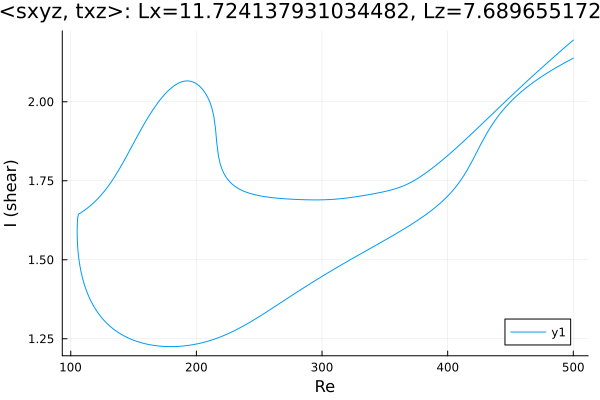

Data behind this chart, as committed beside it:
Re, shear
500.0, 2.138
499.5, 2.137
498.1, 2.134
496.7, 2.131
495.3, 2.128
493.8, 2.125
492.4, 2.122
491, 2.119
489.6, 2.115
488.2, 2.112
486.8, 2.109
485.4, 2.106
483.9, 2.102
482.5, 2.099
481.1, 2.096
479.7, 2.092
478.3, 2.089
476.9, 2.085
475.5, 2.081
474, 2.078
472.6, 2.074
471.2, 2.07
469.8, 2.066
468.4, 2.062
467, 2.058
465.6, 2.054
464.2, 2.049
462.7, 2.045
461.3, 2.04
459.9, 2.036
458.5, 2.031
457.1, 2.026
455.7, 2.021
454.3, 2.016
452.8, 2.011
451.4, 2.005
450, 2
448.6, 1.994
447.2, 1.988
445.8, 1.982
445.5, 1.98
444.1, 1.974
442.7, 1.967
441.3, 1.96
439.8, 1.953
438.4, 1.945
437, 1.937
435.6, 1.929
434.2, 1.92
432.8, 1.911
431.4, 1.901
429.9, 1.892
428.5, 1.881
427.1, 1.871
426.3, 1.865
424.9, 1.854
423.4, 1.843
422, 1.832
421.3, 1.826
419.9, 1.815
... 565 more rows
